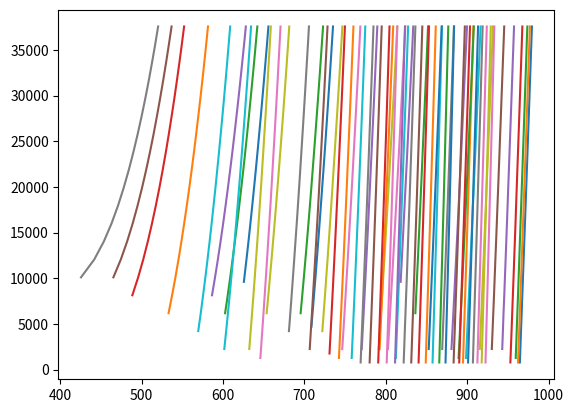
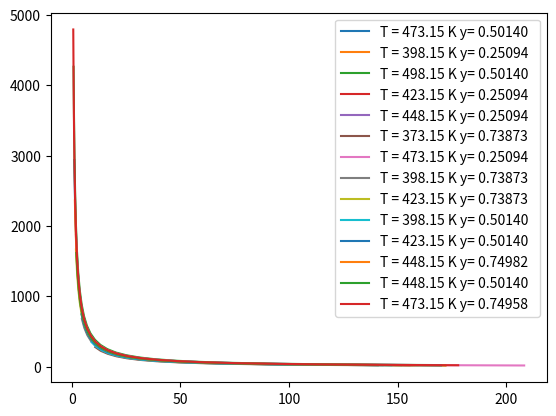

Here is the Python script that generated these plots, in order:
B11="""T = 273,16 K X= 0,09800
37572,66 979,44 25798,64 974,78 14025,33 970,05 3233,64 965,62
35610,28 978,67 23836,45 974,02 12063.14 969,25 2252,60 965,23
33647,99 977,89 21874,19 973,22 10100,99 968,45 1762,08 965,03
31685,64 977,12 19911,94 972,44  8138,84 967,64 1271,56 964,83
29723,31 976,35 17949,66 971,65  6176,72 966,83  781,05 964,64
27760,93 975,58 15987,45 970,85  4214,69 966,03
@@
T = 283,16 K X= 0,09800
37573,69 976,94 25799,74 972,39 14026,46 967,75 3234,83 963,39
35611,32 976,19 23837,52 971,63 12064,28 966,95 2253,81 962,99
33649,08 975,43 21875,28 970,87 10102,15 966,18 1763,29 962,79
31686,74 974,68 19913,05 970,07  8140,01 965,40 1272,78 962,60
29724,43 973,91 17950,76 969,31  6177,90 964,60  782,28 962,41
27762,04 973,16 15988,58 968,54  4215,89 963,81
@@
T = 293,16 K X= 0,09800
37573,83 973,80 25799,81 969,29 14026,50 964,65 3234,80 960,34
35611,45 973,01 23837,62 968,50 12064,31 963,89 2253,76 959,95
33649,16 972,31 21875,37 967,76 10104,38 963,11 1763,24 959,72
31686,81 971,55 19913,13 966,98  8140,00 962,33 1272,72 959,56
29724,48 970,79 17950,83 966,22  6177,88 961,52
27762,10 970,04 15988,62 965,44  4215,85 960,73
@@
T = 303,16 K X= 0,09800
37574,17 967,68 27762,56 963,90 17951,34 960,00 8140,64 956,04
35611,81 966,95 25800,28 963,12 15989,15 959,26 6178,54 955,22
33649,51 966,20 23838,07 962,35 14027,06 958,46 4216,54 954,42
31687,24 965,42 21875,84 961,55 12064,69 957,65 2254,48 953,57
29724,95 964,67 19913,63 960,78 10102,77 956,87  782,95 952,96
@@
T = 333,15 K X= 0,09800
37576,25 957,48 27764,45 953,55 17953,10 949,55 8142,25 945,47
35613,83 956,69 25802,14 952,75 15990,88 948,75 6180,12 944,55
33651,53 955,89 23839,94 951,95 14028,75 947,94 4218,09 943,79
31689,18 955,13 21877,65 951,14 12066,57 947,12 2256,00 942,98
29726,84 954,33 19915,40 950,33 10104,41 946,28
@@
T = 263,17 K X= 0,30094
37577,11 945,41 27765,33 941,30 17954,05 937,11 8143,31 932,88
35614,74 944,58 25803,03 940,44 15991,86 936,28 6181,20 931,97
33652,36 943,75 23840,84 939,64 14029,75 935,44 4219,18 931,08 
31689,99 942,94 21878,59 938,79 12067,59 934,55 2257,12 930,17 
29727,67 942,09 19916,36 937,97 10105,45 933,71 
@@
T = 353,16 K X= 0,09800
37574,54 924,00 25800,77 920,38 14027,65 916,66 3236,08 913,22
35612,20 923,39 23838,61 919,76 12065,48 916,03 2255,04 912,91
33649,97 922,78 21876,38 919,14 10103,35 915,41 1764,53 912,77
31687,66 922,18 19914,16 918,52  8141,22 914,78 1274,02 912,62
29725,37 921,59 17951,89 917,90  6179,12 914,16  783,52 912,47
27763,01 920,97 15989,74 917,29  4217,11 913,52
@@
T = 273,16 K X= 0,30094
37574,46 918,89 25800,62 915,15 14027,49 911,32 3235,99 907,74
35612,10 918,26 23838,43 914,52 12065,33 910,67 2254,96 907,42
33649,85 917,66 21876,24 913,88 10103,23 910,02 1764,44 907,25
31687,52 917,04 19914,02 913,24  8141,10 909,36 1273,93 907,10
29725,22 916,42 17951,76 912,61  6179,01 908,71  783,42 906,94
27762,87 915,79 15989,57 911,97  4217,02 908,06
@@
T = 373,15 K X= 0,09800 
37574,89 931,59 27763,17 927,26 17951,94 922,83 8141,21 918,23 
35612,48 930,73 25800,90 926,38 15989,75 921,91 6179,11 917,30 
33650,22 929,87 23838,71 925,50 14027,65 920,99 4217,11 916,36 
31687,86 929,05 21876,45 924,62 12065,49 920,09 2255,06 915,43 
29725,56 928,16 19914,23 923,70 10103,36 919,16 
@@
T = 393,15 K X= 0,09800 
37575,94 916,39 27764,05 911,79 17952,62 906,98 8141,72 902,05 
35613,53 915,47 25801,72 910,83 15990,40 906,00 6179,58 901,04 
33551,20 914,56 23839,49 909,94 14028,26 905,06 4217,53 900,01 
31688,83 913,66 21877,21 908,96 12066,06 904,09 2255,43 899,02 
29726,46 912,75 19914,95 907,96 10103,88 903,05 1274,39 898,47 
@@
T = 283,16 K X= 0,30094
37573,95 913,28 25800,07 909,44 14026,87 905,53 3235,30 901,84
35611,60 912,66 23837,89 908,80 12064,72 904,86 2254,28 901,49
33649,33 912,02 21875,65 908,17 10102,58 904,20 1763,75 901,33
31687,01 911,38 19913,43 907,50  8140,46 903,53 1273,24 901,16
29724,70 910,73 17951,16 906,85  6178,35 902,86  782,73 901,00
27762,34 910,10 15988,97 906,19  4216,34 902,17
@@
T = 293,15 K X= 0,30094
37575,28 907,54 25801,28 903,58 14027,96 899,50 3236,38 895,68
35612,89 906,88 23839,06 902,90 12065,81 898,81 2255,33 895,33
33650,60 906,22 21876,80 902,22 10103,68 898,13 1764,81 895,14
31688,27 905,55 19914,56 901,55  8141,55 897,44 1274,30 894,96
29725,93 904,90 17952,27 900,87  6179,43 896,72  783,80 894,78
27763,37 904,24 15990,08 900,19  4217,42 896,02
@@
T = 403,15 K X= 0,09800 
37574,92 908,06 25801,00 902,29 14027,82 896,25 4707,85 891,28 
35612,57 907,12 23838,82 901,31 12065,68 895,23 4217,33 891,01 
33650,27 906,17 21876,59 900,32 10103,55 894,18 2745,79 890,21 
31687,95 905,21 19914,38 899,28  8141,43 893,12 2255,28 889,93 
29725,65 904,23 17952,11 898,26  7160,39 892,60 1274,26 889,40 
27763,29 903,24 15989,93 897,27  6179,34 892,08 
@@
T = 303,15 K X= 0,30193
37573,73 903,36 25799,88 899,24 14026,87 895,01 2254,50 890,71
35611,35 902,70 23837,73 898,54 12064,75 894,32 1273,49 890,32
33649,08 902,00 21875,53 897,85 10102,65 893,61  782,99 890,13
31686,74 901,32 19913,33 897,17  8140,56 892,86
29724,44 900,65 17951,09 896,47  6178,50 892,13
27762,12 899,94 15988,93 895,75  4216,52 891,40
@@
T = 413,15 K X= 0,09800
37575,63 899,68 27763,69 894,63 17952,36 889,46 8141,53 884,02
35613,23 898,68 25801,39 893,60 15990,15 888,40 6179,40 882,91 
33650,75 897,59 23839,18 892,58 14028,03 887,31 4217,36 881,77 
31688,41 896,61 21876,90 891,57 12065,84 886,23 2255,27 880,63 
29726,07 895,65 19914,65 890,51 10103,68 885,11 
@@
T = 313,16 K X= 0,30193
37573,99 897,04 27762,30 893,52 17951,10 889,86 8140,41 886,10
35611,58 896,36 25800,03 892,77 15988,92 889,16 6178,31 885,33
33649,30 895,64 23837,84 892,06 14026,83 888,40 4216,29 884,59
31686,95 894,95 21875,60 891,32 12064,68 887,64 2254,24 883,79
29724,65 894,24 19913,37 890,59 10102,55 886,89  782,71 883,23
@@
T = 243,18 K X= 0,30094 
37573,71 933,27 25799,63 929,86 14026,27 926,39 3234,59 923,14 
35611,34 932,69 23837,43 929,26 12064,10 925,79 2253,55 922,84 
33649,04 932,13 21875,13 928,69 10101,95 925,20 1763,03 922,71 
31686,66 931,56 19912,90 928,12  8139,81 924,63 1272,51 922,56 
29724,33 931,00 17950,60 927,54  6177,69 924,03  782,00 922,42 
27761,93 930,42 15988,40 926,97  4215,67 923,45 
@@
T = 333,15 K X= 0,30193
37574,24 883,66 27762,45 879,82 17951,11 875,88 8140,27 871,78
35611,85 882,90 25800,15 879,04 15988,89 875,06 6178,14 870,94
33649,52 882,15 23837,94 878,25 14026,77 874,24 4216,11 870,08
31687,17 881,38 21875,65 877,46 12064,59 873,43 2254,01 869.25
29724,84 880,59 19913,41 876,66 10102,43 872,61
@@
T = 253,17 K X= 0,30094 
37573,47 928,91 25799,69 925,39 14026,60 921,82 3235,13 918,47 
35611,12 928,31 23837,54 924,81 12064,48 921,21 2254,11 918,18 
33648,85 927,73 21875,32 924,21 10102,34 920,61 1763,60 918,03 
31686,54 927,15 19913,11 923,61  8140,24 919,99 1273,08 917,89 
29724,27 926,57 17950,85 923,03  6178,15 919,39  782,58 917,73 
27761,94 925,99 15988,69 922,42  4216,15 918,78
"""
B12 = """T = 263,17 K x= 0,50321
37573,35 868,99 25799,28 865,38 14025,97 861,67 3234,27 858,17
35610,94 868,39 23837,08 864,77 12063,79 861,03 2253,23 857,86
33648,64 867,80 21874,83 864,16 10101,64 860,41 1762,71 857,71
31686,30 867,20 19912,60 863,54  8139,49 859,77 1272,21 857,56
29723,96 866,59 17950,30 862,92  6177,36 859,13  781,70 857,39
27761,58 865,97 15988,09 862,29  4215,33 858,50 
@@
T = 353,15 K x= 0,30193 
37574,32 868,57 27762,49 864,33 17951,09 859,99 8140,20 855,50 
35611,92 867,73 25800,18 863,48 15988,87 859,11 6178,07 854,57  
33649,61 866,89 23837,96 862,59 14026,73 858,23 4216,02 853,63  
31687,25 866,04 21875,68 861,76 12064,54 857,30 2253,92 852,68  
29724,91 865,18 19913,42 860,87 10102,37 856,41
@@
T = 273,16 K x= 0,50321
37572,19 861,29 25798,25 857,49 14025,03 853,57 3233,42 849,84 
35609,83 860,66 23836,05 856,85 12062,88 852,90 2252,40 849,51
33647,55 860,03 21873,80 856,19 10100,73 852,22 1761,88 849,35
31685,22 859,40 19911,59 855,55  8138,59 851,55 1271,37 849,18
29722,92 858,78 17949,30 854,89  6176,49 850,86  780,87 849,02
27760,55 858,13 15987,13 854,23  4214,47 850,18
@@
T = 373,15 K x= 0,30193 
37575,25 851,84 27763,46 847,17 17952,10 842,31 8141,20 837,28  
35612,86 850,90 25801,16 846,21 15989,87 841,35 6179,07 836,27  
33650,55 849,98 23838,93 845,25 14027,74 840,34  
31688,19 849,06 21876,66 844,29 12065,56 839,35 
29725,86 848,11 19914,10 843,30 10103,39 838,32 
@@
T = 283,16 K x= 0,50321
37574,46 853,04 25800,54 849,09 14027,29 845,00 3235,69 841,11
35612,09 852,41 23838,31 848,42 12065,13 844,30 2254,66 840,73
33649,82 851,75 21876,06 847,76 10103,00 843,60 1764,14 840,57
31687,50 851,09 19913,86 847,07  8140,85 842,89 1273,63 840,38
29725,19 850,43 17951,58 846,39  6178,75 842,19  783,12 840,21
27762,82 849,76 15990,02 845,71  4216,73 841,48
@@
T = 393,15 K x= 0,30193  
37575,32 833,66 29725,91 829,50 21876,74 825,22 14027,84 820,78  
35612,93 832,64 27763,52 828,43 19914,49 824,10 12065,66 819,65  
33650,63 831,60 25801,22 827,36 17952,19 823,02 10103,49 818,47  
31688,28 830,53 23839,01 826,32 15989,97 821,89  9612,95 818,20
@@
T = 293,16 K x= 0,50321
37573,20 844,80 25799,73 840,64 14026,84 836,29 3235,39 832,17
35610,92 844,13 23837,65 839,92 12064,69 835,56 2254,38 831,78
33648,72 843,43 21875,52 839,21 10102,57 834,82 1763,87 831,58
31686,50 842,74 19913,32 838,50  8140,47 834,07 1273,36 831,39
29724,26 842,04 17951,07 837,77  6178,40 833,31  782,86 831,19
27761,95 841,34 15988,92 837,03  4216,41 832,54
@@
T = 403,15 K x= 0,30193 
37574,27 823,88 25800,25 817,25 14026,95 810,18 4706,91 804,25
35611,89 822,80 23838,03 816,12 12064,79 808,97 4216,39 803,93  
33649,58 821,71 21875,77 814,94 10102,65 807,72 2744,83 802,96  
31687,21 820,61 19913,54 813,77  8140,51 806,47 2254,32 802,64  
29724,90 819,48 17951,26 812,58  7159,46 805,84  
27762,53 818,37 15989,07 811,41  6178,51 805,22 
@@
T = 303,15 K x= 0,50321
37573,56 836,29 25799,71 831,91 14026,61 827,31 2254,20 822,53
35611,18 835,57 23837,54 831,14 12064,47 826,55 1273,18 822,10
33648,93 834,83 21875,32 830,39 10102,36 825,77  782,68 821,90
31686,60 834,13 19913,11 829,65  8140,31 824,92
29724,31 833,39 17950,86 828,90  6178,24 824,12
27761,94 832,65 15988,69 828,09  4216,25 823,29
@@
T = 413,15 K x= 0,30193 
37575,25 814,04 27763,52 808,20 17952,22 802,05 8141,43 795,45
35612,87 812,91 25801,22 806,98 15990,02 800,75 6179,30 794,08  
33650,57 811,73 23839,02 805,78 14027,90 799,45 4217,27 792,69 
31688,23 810,58 21876,76 804,54 12065,72 798,12 2255,18 791,30  
29725,90 809,40 19914,51 803,30 10103,56 796,78 
@@
T = 313,16 K x= 0,50321 
37573,68 827,35 27762,25 823,51 17951,27 819,50 8140,85 815,34
35611,36 826,60 25800,03 822,71 15989,13 818,71 6178,80 814,47 
33649,10 825,84 23837,87 821,93 14027,08 817,88 4216,83 813,60
31686,83 825,05 21875,68 821,12 12065,00 817,03 2254,83 812,75
29724,57 824,31 19913,52 820,31 10102,93 816,19 1273,82 812,30
@@
T = 243,18 K x= 0,50321 
37576,24 883,82 25802,19 880,55 14028,89 877,20 3237,26 874,02
35613,87 883,28 23840,00 879,99 12066,73 876,61 2256,25 873,73
33651,53 882,73 21877,75 879,44 10104,59 876,04 1765,72 873,59 
31689,19 882,19 19915,52 878,89  8142,44 875,46 1275,21 873,44  
29726,86 881,64 17953,22 878,32  6180,32 874,88  784,71 873,30 
27764,48 881,10 15991,02 877,76  4218,30 874,30 
@@
T = 333,15 K x= 0,50321
37576,12 809,00 27764,32 804,61 17953,02 800,09 8142,19 795,36 
35613,70 808,15 25802,03 803,73 15990,81 799,17 6180,08 794,38 
33651,38 807,27 23839,81 802,83 14028,69 798,22 4218,04 793,36
31689,03 806,39 21877,55 801,92 12066,51 797,28 2255,96 792,39
29726,71 805,50 19915,31 801,00 10104,34 796,31
@@
T = 253,17 K x= 0,50321 
37575,26 876,69 25801,25 873,23 14028,01 869,70 3236,42 866,37
35612,86 876,11 23839,07 872,66 12065,85 869,11 2255,41 866,07  
33650,58 875,53 21876,82 872,06 10103,72 868,49 1764,90 865,93 
31688,26 874,96 19914,59 871,48  8141,58 867,89 1274,40 865,78 
29725,94 874,37 17952,33 870,90  6179,48 867,30  783,89 865,62 
27763,54 873,81 15990,11 870,29  4217,47 866,67 
"""
B13="""T = 263,17 K x= 0,69557
37575,58 804,51 25801,86 800,28 14028,72 795,84 3237,18 791,61
35613,28 803,81 23839,70 799,55 12066,57 795,08 2256,17 791,23
33651,04 803,11 21877,47 798,82 10104,44 794,32 1765,65 791,03
31688,73 802,41 19915,26 798,08  8142,31 793,54 1275,13 790,83
29726,47 801,70 17952,98 797,34  6180,22 792,78  784,63 790,64
27764,11 800,99 15990,80 796,59  4218,22 792,00
@@
T = 353,16 K x= 0,50321 
37575,00 789,52 27763,51 784,57 17952,34 779,34 8141,67 773,86 
35612,68 788,53 25801,24 783,54 15990,16 778,29 6179,56 772,72 
33650,42 787,55 23839,05 782,48 14028,06 777,20 4217,55 771,55 
31688,15 786,57 21876,85 781,45 12065,94 776,09 2255,49 770,38 
29725,86 785,55 19914,62 780,42 10103,79 774,98 
@@
T = 273,16 K x= 0,69557
37573,42 794,91 25799,50 790,38 14026,25 785,64 3234,61 781,10
35611,08 794,17 23837,32 789,60 12064,08 784,83 2253,61 780,68
33648,80 793,42 21875,08 788,82 10101,93 784,01 1763,11 780,48
31686,46 792,66 19912,84 788,04  8139,79 783,18 1272,59 780,28
29724,17 791,91 17950,58 787,25  6177,67 782,35  782,09 780,07
27761,79 791,15 15988,37 786,45  4215,65 781,51
@@
T = 373,15 K x= 0,50321
37574,54 768,66 27762,92 763,01 17951,76 756,97 8141,12 750,56 
35612,14 767,60 25800,63 761,83 15989,58 755,74 6179.04 749,23 
33649,88 766,46 23838,44 760,63 14027,50 754,47 4217,05 747,85 
31687,58 765,34 21876,22 759,45 12065,36 753,19 2255,01 746,43 
29725,26 764,13 19914,02 758,21 10103,24 751,88
@@
T = 283,16 K x= 0,69557
37574,27 784,81 25800,34 780,01 14027,09 775,01 3235,38 770,16
35611,89 784,03 23838,13 779,21 12064,92 774,14 2254,34 769,70
33649,61 783,25 21875,91 778,40 10102,75 773,27 1763,80 769,48
31687,27 782,46 19913,69 777,55  8140,60 772,39 1273,28 769,26
29724,98 781,64 17951,40 776,72  6178,48 771,51  782,77 769,03
27762,62 780,84 15989,19 775,87  4216,44 770,61
@@
T = 393,15 K X= 0,50321 
37575,78 746,60 27764,01 739,99 17952,63 732,91 8141,79 725,26 
35613,39 745,33 25801,71 738,60 15990,42 731,43 6179,67 723,63 
33651,09 744,03 23839,48 737,22 14028,30 729,92 4217,63 721,97 
31688,74 742,68 21877,18 735,79 12066,11 728,41 
29726,40 741,36 19914,94 734,38 10103,95 726,81
@@
T = 293,16 K x= 0,69927
37575,16 774,75 25801,09 769,66 14027,75 764,25 3236,01 759,03
35612,75 773,92 23838,87 768,77 12065,57 763,33 2254,96 758,53
33650,46 773,09 21876,60 767,89 10103,41 762,40 1764,44 758,29
31688,12 772,24 19914,36 766,98  8141,23 761,45 1273,92 758,04
29725,78 771,39 17952,07 766,09  6179,11 760,48
27763,40 770,53 15989,86 765,18  4217,06 759,51
@@
T = 403,15 K x= 0,50321 
37575,53 735,10 27763,66 727,93 17952,33 720,18 8141,51 711,75 
35613,10 733,68 25801,39 726,45 15990,11 718,57 7160,45 710,87 
33650,78 732,28 23839,19 724,94 14027,98 716,93 6179,39 709,96
31688,39 730,85 21876,93 723,39 12065,81 715,24 4707,88 708,59 
29726,06 729,38 19914,62 721,77 10103,65 713,54 
@@
T = 303,15 K x= 0,69927
37573,73 760,19 27762,21 755,71 17951,21 751,00 8140,69 746,03
35611,39 759,31 25799,98 754,77 15989,06 750,03 6178,62 745,01
33649,15 758,41 23837,84 753,83 14026,99 749,04 4216,64 743,96
31686,85 757,53 21875,66 752,87 12064,88 748,07 2254,62 742,94
29724,54 756,63 19913,46 751,96 10102,79 747,07 1273,61 742,39
@@
T = 413,15 K x= 0,50321
37574,85 722,86 27763,14 715,11 17951,87 706,71 8141,15 697,35 
35612,45 721,37 25800,84 713,50 15989,68 704,92 6179,05 695,33
33650,18 719,86 23838,65 711,85 14027,56 703,09
31687,84 718,31 21876,39 710,16 12065,41 701,21 
29725,50 716,73 19914,17 708,45 10103,27 699,30
@@
T = 313,16 K x= 0,69927
37573,82 749,74 27762,18 744,93 17950,94 739,87 8140,27 734,50
35611,46 748,81 25799,90 743,93 15988,76 738,84 6178,18 733,38
33649,15 747,86 23837,72 742,94 14026,67 737,78 4216,17 732,25
31686,83 746,90 21875,48 741,92 12064,52 736,71 2254,10 731,09
29724,53 745,92 19913,23 740,91 10102,39 735,61 1763,59 730,80
@@
T = 243,18 K x= 0,69557 
37575,32 823,50 25801,22 819,82 14027,88 815,85 3236,16 812,17 
35612,90 822,87 23839,01 819,17 12065,70 815,18 2255,12 811,81 
33650,60 822,26 21876,74 818,53 10103,54 814,52 1764,60 811,64
31688,24 821,70 19914,51 817,88  8141,38 813,86 1274,08 811,46 
29725,91 821,08 17952,21 817,23  6179,25 813,18  783,57 811,30 
27763,52 820,45 15989,99 816,58  4217,21 812,51 
@@
T = 333,15 K x= 0,69927
37574,10 728,36 27762,42 722,81 17951,08 716,90 8140,22 710,56
35611,77 727,28 25800,12 721,66 15988,87 715,67 6178,09 709,23
33649,50 726,19 23837,90 720,50 14026,74 714,42 4216,05 707,86
31687,14 725,08 21875,64 719,31 12064,55 713,16 2253,96 706,50
29724,81 723,95 19913,39 718,10 10102,39 711,86
@@
T = 253,17 K x= 0,69557 
37576,54 814,08 25802,59 810,07 14029,31 805,92 3237,66 801,97 
35614,15 813,42 23840,39 809,40 12067,16 805,21 2256,64 801,60
33651,88 812,76 21878,14 808,72 10105,01 804,50 1766,11 801,42 
31689,54 812,08 19915,91 808,03  8142,87 803,78 1275,58 801,26 
29727,22 811,42 17953,62 807,33  6180,75 803,06  785,08 801,06 
27764,85 810,75 15991,42 806,62  4218,71 802,34
"""
B14="""T = 353,16 K x= 0,69927
37575,70 705,55 27763,77 699,03 17952,29 692,00 8141,33 684,30
35613,28 704,29 25801,45 697,66 15990,05 690,53 6179,17 682,68
33650,95 702,98 23839,19 696,27 14027,91 688,98 4217,11 680,98
31688,58 701,69 21876,89 694,87 12065,71 687,46
29726,19 700,37 19914,62 693,45 10103,52 685,89
@@
T = 373,15 K x= 0,69927
37575,20 681,35 27763,40 673,65 17952,05 665,13 8141,18 655,63 
35612,81 679,88 25801,10 672,00 15989,83 663,32 6179,05 653,60
33650,48 678,36 23838,88 670,35 14027,70 661,47
31688,12 676,81 21876,61 668,63 12065,52 659,58
29725,79 675,24 19914,36 666,89 10103,35 657,63
@@
T = 353,16 K x= 0,90101
37575,24 608,78 27763,58 599,26 17952,34 588,37 8141,59 575,52
35612,86 606,95 25801,30 597,18 15990,15 585,99 6179,49 572,65
33650,59 605,09 23839,11 595,09 14028,03 583,54 4217,47 569,55
31688,25 603,20 21876,86 592,89 12065,87 580,97
29725,94 601,25 19914,62 590,69 10103,73 578,31
@@
T = 393,15 K x= 0,69927 
37575,64 655,77 29726,20 648,38 21876,97 640,28 14027,99 631,26 
35613,23 653,99 27763,80 646,45 19914,71 638,12 12065,80 628,81 
33650,92 652,14 25801,49 644,41 17952,37 635,89 10103,62 626,25
31688,55 650,29 23839,27 642,38 15990,14 633,61  9613,07 625,61
@@
T = 373,15 K x= 0,90101
37575,53 581,53 27763,65 569,65 17952,34 555,48 8141,56 537,45
35613,11 579,31 25801,36 567,04 15990,15 552,25 6179,45 533,10
33650,81 577,01 23839,15 564,34 14028,03 548,90
31688,43 574,65 21876,90 561,51 12065,86 545,32
29726,10 572,21 19914,64 558,57 10103,71 541,51
@@
T = 403,15 K x= 0,69927 
37574,31 642,14 27762,63 631,81 17951,39 619,92 8140,65 605,77 
35611,95 640,15 25800,33 629,59 15989,18 617,34 7159,61 604,17 
33649,67 638,16 23838,14 627,30 14027,08 614,59 6178,56 602,53 
31687,31 636,08 21875,90 624,93 12064,93 611,78
29724,99 633,97 19913,66 622,44 10102,79 608,83 
@@
T = 393,15 K x= 0,90101
37575,81 552,19 29726,42 540,25 21877,24 525,93 14028,36 507,62
35613,42 549,39 27764,03 536,90 19915,01 521,85 12066,17 502,02
33651,14 546,46 25801,73 533,44 17952,70 517,44 10104,01 495,75
31688,75 543,40 23839,51 529,80 15990,49 512,72  8141,85 488,62
@@
T = 413,15 K x= 0,69927 
37575,41 628,03 29725,98 619,00 21876,79 608,80 14027,89 596,98 
35613,02 625,87 27763,58 616,55 19914,53 606,02 12065,71 593,66 
33650,69 623,62 25801,28 614,06 17952,21 603,14 10103,56 590,18
31688,34 621,35 23839,07 611,49 15990,01 600,14  8141,41 586,49 
@@
T = 403,15 K x= 0,90101
37574,91 536,80 29725,66 522,78 21876,63 505,61 14027,86 482,20
35612,55 533.51 27763,32 518,85 19914,41 500,54 12065,71 474,48
33650,29 530,11 25801,05 514,72 17952,14 495,02 10103,58 465,33
31687,96 526,53 23838,87 510,32 15989,96 488,98
@@
T = 303,15 K x= 0,90101 
37574,33 670,62 27762,57 664,64 17951,27 658,22 8140,48 651,19 
35611,95 669,45 25800,28 663,40 15989,07 656,84 6178,36 649,71 
33649,62 668,26 23838,05 662,11 14026,93 655,46 4216,34 648,19
31687,29 667,09 21875,79 660,83 12064,76 654,08 2254,27 646,66 
29724,96 665,87 19913,56 659,54 10102,61 652,67 1273,23 645,86 
@@
T = 413,15 K x= 0,90101
37575,24 520,28 29725,83 504,59 21876,66 484,27 14027,80 453,58
35612,83 516,68 27763,46 500,05 19914,42 478,00 12065,00 441,86
33650,52 512,86 25801,14 495,18 17952,12 471,01 10103,45 425,57
31688,18 508,86 23838,07 489,95 15989,92 462,99
@@
T = 313,16 K x= 0,90101
37573,80 658,69 27762,28 652,20 17951,24 645,10 8140,72 637,34 
35611,43 657,45 25800,04 650,80 15989,09 643,64 6178,66 635,68
33649,17 656,16 23837,87 649,43 14027,03 642,12 4216,68 633,97
31686,86 654,86 21875,67 648,02 12064,92 640,56 2254,66 632,24
29724,60 653,57 19913,48 646,59 10102,81 638,97
@@
T = 333,15 K x= 0,90101
37576,25 634,43 27764,46 626,61 17953,10 617,93 8142,26 608,15
35613,86 632,93 25802,16 624,94 15990,89 616,09 6180,13 606,03
33651,54 631,40 23839,93 623,25 14028,77 614,20 4218,10 603,83
31689,18 629,84 21877,66 621,51 12066,58 612,23 2256,02 601,57
29726,85 628,23 19915,40 619,72 10104,42 610,22"""

B2="""T = 473,15 K y= 0,50140
2937,85 1,1621 905,41 4,1931 257,59 15,130 71,87 54,595  
2443,13 1,4392 736,36 5,1931 208,37 18,738 58,06 67,614
2019,47 1,7824 597,98 6,4314 168,49 23,207 46,90 83,738
1660,81 2,2075 485,04 7,9651 136,21 28,741 37,88 103,71
1360,55 2,7339 393,05 9,8645 110,09 35,594 30,60 128,44
1111,22 3,3858 318,28 12,217 88,96 44,083 24,71 159,07
@@
T = 398,15 K y= 0,25094
244,37 13,217 105,45 31,094 45,08 73,150 19,20 172,09
198,40 16,369 85,32  38,508 36,42 90,594
160,86 20,272 68,99  47,692 29,43 112,20 
130,29 25,106 55,77  59,065 23,78 138,95 
@@
T = 498,15 K y= 0,50140
4263,90 0,81885 1093,39 3,6589 251,40 16,351 56,59 73,070
3567,66 1,0141   888,96 4,5315 203,29 20,250 45,71 90,494
2962,22 1,2559   721,75 5,6120 164,34 25,079 36,91 112,07
2445,06 1,5554   585,33 6,9503 132,82 31,060 29,81 138,80
2008,84 1,9263   474,29 8,6077 107,33 38,466 24,08 171,90
1644,47 2,3856   384,04 10,660  86,72 47,639
1342,42 2,9544   310,79 13,203  70,05 59,000
@@
T = 423,15 K y= 0,25094  
535,97 6,2848 234,01 14,785 100,48 34,783 42,88 81,829  
436,97 7,7835 189,60 18,311 81,25 43,078 34,64 101,34  
355,38 9,6396 153,52 22,678 65,67 53,350 27,98 125,51  
288,53 11,938 124,23 28,085 53,07 66,073 22,60 155,44
@@
T = 448,15 K y= 0,25094
1042,27 3,3305 375,62 9,7035 130,86 28,272 45,13 82,372
854,50 4,1247 304,64 12,018 105,81 35,014 36,45 102,02 
698,05 5,1083 246,87 14,883 85,54 43,363 29,45 126,34
568,80 6,3265 199,91 18,432 69,13 53,704 23,78 156,47
462,57 7,8351 161,78 22,828 55,86 66,511
@@
T = 373,15 K y= 0,73873
280,08 10,817 120,83 25,449 51,63 59,869 21,99 140,85
227,38 13,307  97,74 31,517 41,71 74,146
184,33 16,592  79,03 39,033 33.70 91,828
149,29 20,548  63,88 48,341 27,22 113,73 
@@
T = 473,15 K y= 0,25094
1875,65 1,8841 563,11 6,7983 159,19 24,530 44,35  88,515 
1549,77 2,3331 457,13 8,4194 128,72 30,380 35,83 109,62
1273,41 2,8898 370,70 10,427 104,06 37,625 28,94 135,76
1042,32 3,5789 300,36 12,914 84,10  46,597 23,37 168,14
850,67  4,4323 243,19 15,993 67,95  57,709 18,87 208,24
692,71  5,4893 196,80 19,807 54,90  71,471
@@
T = 398,15 K y= 0,73873
678,39 4,6686 240,01 13,602 83,17 39,631 28,63 115,47
552,78 5,7819 194,37 16,846 67,22 49,082 23,12 143,00
449,51 7,1607 157,30 20,863 54,31 60,786
365,06 8,8683 127,25 25,838 43,88 75,282 
296,15 10,983 102,89 32,000 35,44 93,234 
@@
T = 423,15 K y= 0,73873
1665,68 1,9257 494,65  6,9483 139,48 25,072 38,82 90,469
1371,54 2,3849 401,32  8,6052 112,76 31,051 31,36 112,04
1124,14 2,9536 325,26 10,657  91,13  38,455 25,33 138,76
918,45 3,6579  263,41 13,199  73,64  47,626 20,45 171,85
748,57 4,5301  213,21 16,346  59,50  58,983
608,98 5,6104  172,48 20,244  48,06  73,049
@@
T = 398,15 K y= 0,50140 
351,90 9,1210 152,50 21,458 65,28 50,480 27,82 118,76 
286,10 11,296 123,43 26,575 52,76 62,518 22,48 147,08 
232,22 13,990 99,86 32,912 42,63 77,427 
188,28 17,326 80,75 40,760 34,45 95,891 
@@
T = 423,15 K y= 0,50140 
745,87 4,4806 265,24 13,054 92,03 38,034 31,69 110,82 
608,92 5,5490 214,87 16,167 74,38 47,104 25,60 137,24
495,82 6,8723 173,95 20,023 60,11 58,337 20,68 169,97
403,01 8,5110 140,74 24,797 48,57 72,249
327,13 10,541 113,83 30,711 39,24 89,478
@@
T = 448,15 K y= 0,74982
2363,74 1,4243 706,12  5,1390 199,51 18,543 55,58 66,911
1948,22 1,7639 573,16  6,3645 161,32 22,965 44,89 82,867
1598,93 2,1845 464,75  7,8822 130,40 28,442 36,26 102,63
1307,94 2,7054 376,52  9,7619 105,38 35,224 29,29 127,10
1067,07 3,3505 304,83 12,090   85,15 43,624 23,65 157,41
868,72  4,1495 246,65 14,973   68,80 54,027
@@
T = 448,15 K y= 0,50140 
1616,79 2,1026 480,37  7,5865 135,35 27,375 37,66 98,779 
1331,37 2,6039 389,69  9,3957 109,41 33,903 30,42 122,33
1091,50 3,2249 315,80 11,636  88,42  41,988 24,57 151,51
 891,92 3,9939 255,72 14,411  71,45  52,000
 727,01 4,9463 206,95 17,848  57,72  64,40
 591,42 6,1258 167,39 22,104  46,63  79,759
@@
T = 473,15 K y= 0,74958 
4793,49 0,68413 1238,25 3,0569 285,55 13,660 64,32 61,047
4014,70 0,84725 1007,39 3,7859 230,94 16,918 51,95 75,604  
3337,82 1,0493  818,36  4,6886 186,71 20,952 41,96 93,634 
2758,91 1,2995  664,01  5,8067 150,92 25,949 33,89 115,96  
2269,28 1,6093  538,24  7,1914 121,97 32,137 27,37 143,62
1859,48 1,9931  435,97  8,9063  98,55 39,801 22,10 177,86
1519,18 2,4683  352,92  11,030  79,62 49,292"""

import matplotlib.pyplot as plt, numpy as np

data = []
mm_NH3 = 0.01703026
mm_H2O = 0.018015268
for segment in [B11,B12,B13,B14]:
    for chunk in segment.replace(',','.').split('\n@@\n'):
        header = chunk.split('\n')[0]
        p_kPa,rho_kgm3 = [],[]
        headbits = header.split(' ')
        T = float(headbits[2])
        xNH3 = float(headbits[5])
        molemass = mm_NH3*xNH3 + mm_H2O*(1-xNH3)
        
        for row in chunk.split('\n')[1::]:
            pieces = [el for el in row.strip().split(' ') if el]
            assert(len(pieces)%2==0)
            for i in range(0, len(pieces), 2):
                p_kPa.append(float(pieces[i]))
                rho_kgm3.append(float(pieces[i+1]))
                
                pt = {'p (Pa)': float(pieces[i])*1e3,
                      'rho (kg/m3)': float(pieces[i+1]),
                      'rho (mol/m3)': float(pieces[i+1])/molemass,
                      'T (K)': T,
                      'z (molar)': [xNH3, 1-xNH3],
                      'type': "PRhoT"
                      }
                data.append(pt)
        rho_kgm3,p_kPa = zip(*sorted(zip(rho_kgm3, p_kPa)))
        plt.plot(rho_kgm3, p_kPa, label=header)
#plt.legend()    
plt.show()

for chunk in B2.replace(',','.').split('\n@@\n'):
    header = chunk.split('\n')[0]
    headbits = header.split(' ')
    T = float(headbits[2])
    xNH3 = float(headbits[5])
        
    p_kPa,v_dm3mol = [],[]
    for row in chunk.split('\n')[1::]:
        pieces = [el for el in row.strip().split(' ') if el]
        assert(len(pieces)%2==0)
        for i in range(0, len(pieces), 2):
            p_kPa.append(float(pieces[i]))
            v_dm3mol.append(float(pieces[i+1]))
            pt = {'p (Pa)': float(pieces[i])*1e3,
                  'rho (mol/m3)': 1/v_dm3mol[-1]*1000.0,
                  'T (K)': T,
                  'z (molar)': [xNH3, 1-xNH3],
                  'type': "PRhoT"
                  }
            data.append(pt)
    v_dm3mol,p_kPa = zip(*sorted(zip(v_dm3mol, p_kPa)))
    plt.plot(v_dm3mol, p_kPa, label=header)
plt.legend()
plt.show()

import json
with open('Harms-Watzenberg.json','w') as fp:
    JSON_data = {'about': {'names': ['Ammonia','Water']},
                'data': data
                }
    fp.write(json.dumps(JSON_data,indent=2))
    
